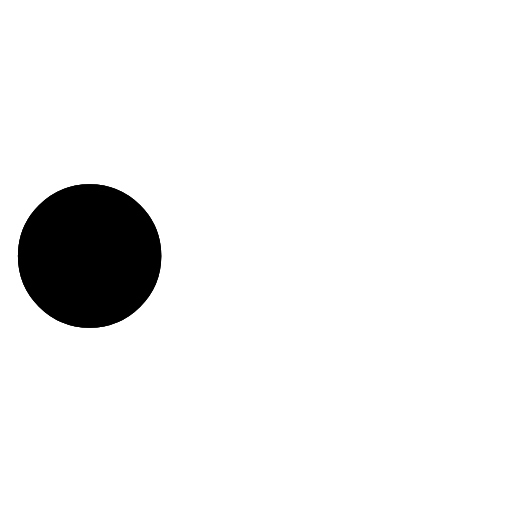
t = 0.00 s
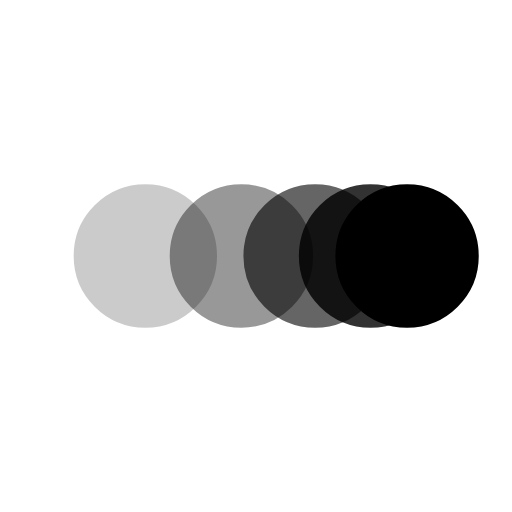
t = 0.22 s
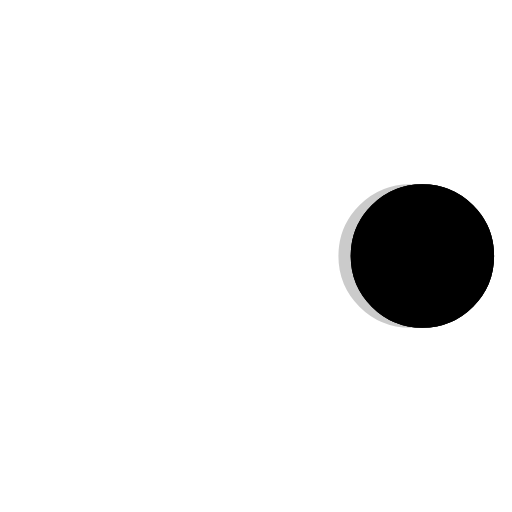
t = 0.43 s
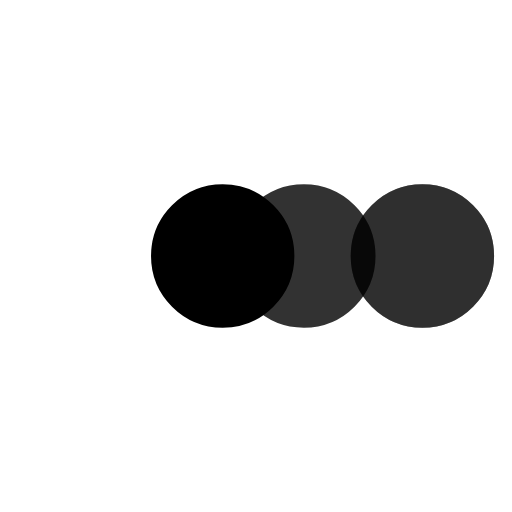
t = 0.65 s
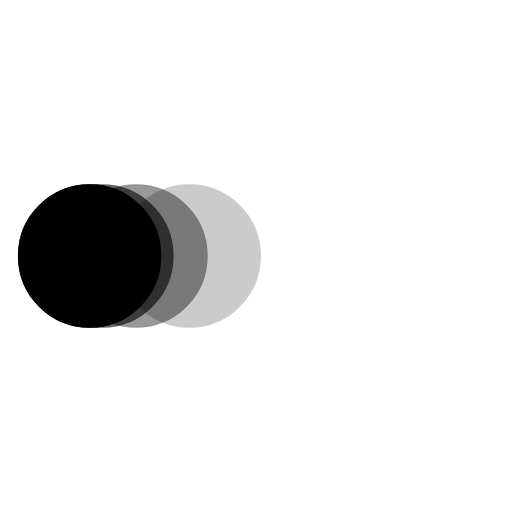
t = 0.88 s
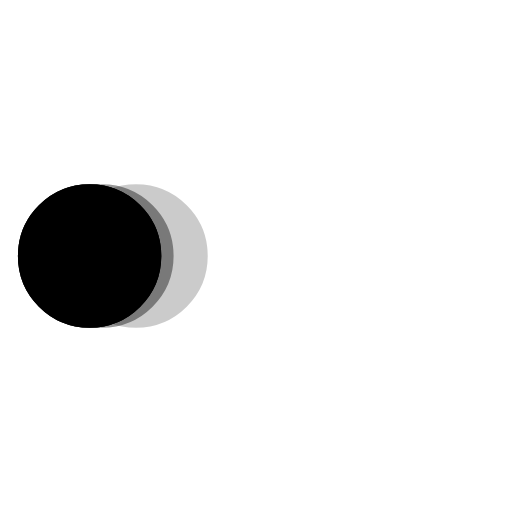
t = 0.93 s

The animated SVG that drew these frames (rendered in a browser with its animation timeline set to each time). Animation: 5 SMIL elements (animate=5); one cycle of 1.30 s, repeats indefinitely.

﻿<svg xmlns='http://www.w3.org/2000/svg' viewBox='0 0 200 200'><circle fill='#000000' stroke='#000000' stroke-width='26' r='15' cx='35' cy='100'><animate attributeName='cx' calcMode='spline' dur='1.1' values='35;165;165;35;35' keySplines='0 .1 .5 1;0 .1 .5 1;0 .1 .5 1;0 .1 .5 1' repeatCount='indefinite' begin='0'></animate></circle><circle fill='#000000' stroke='#000000' stroke-width='26' opacity='.8' r='15' cx='35' cy='100'><animate attributeName='cx' calcMode='spline' dur='1.1' values='35;165;165;35;35' keySplines='0 .1 .5 1;0 .1 .5 1;0 .1 .5 1;0 .1 .5 1' repeatCount='indefinite' begin='0.05'></animate></circle><circle fill='#000000' stroke='#000000' stroke-width='26' opacity='.6' r='15' cx='35' cy='100'><animate attributeName='cx' calcMode='spline' dur='1.1' values='35;165;165;35;35' keySplines='0 .1 .5 1;0 .1 .5 1;0 .1 .5 1;0 .1 .5 1' repeatCount='indefinite' begin='.1'></animate></circle><circle fill='#000000' stroke='#000000' stroke-width='26' opacity='.4' r='15' cx='35' cy='100'><animate attributeName='cx' calcMode='spline' dur='1.1' values='35;165;165;35;35' keySplines='0 .1 .5 1;0 .1 .5 1;0 .1 .5 1;0 .1 .5 1' repeatCount='indefinite' begin='.15'></animate></circle><circle fill='#000000' stroke='#000000' stroke-width='26' opacity='.2' r='15' cx='35' cy='100'><animate attributeName='cx' calcMode='spline' dur='1.1' values='35;165;165;35;35' keySplines='0 .1 .5 1;0 .1 .5 1;0 .1 .5 1;0 .1 .5 1' repeatCount='indefinite' begin='.2'></animate></circle></svg>